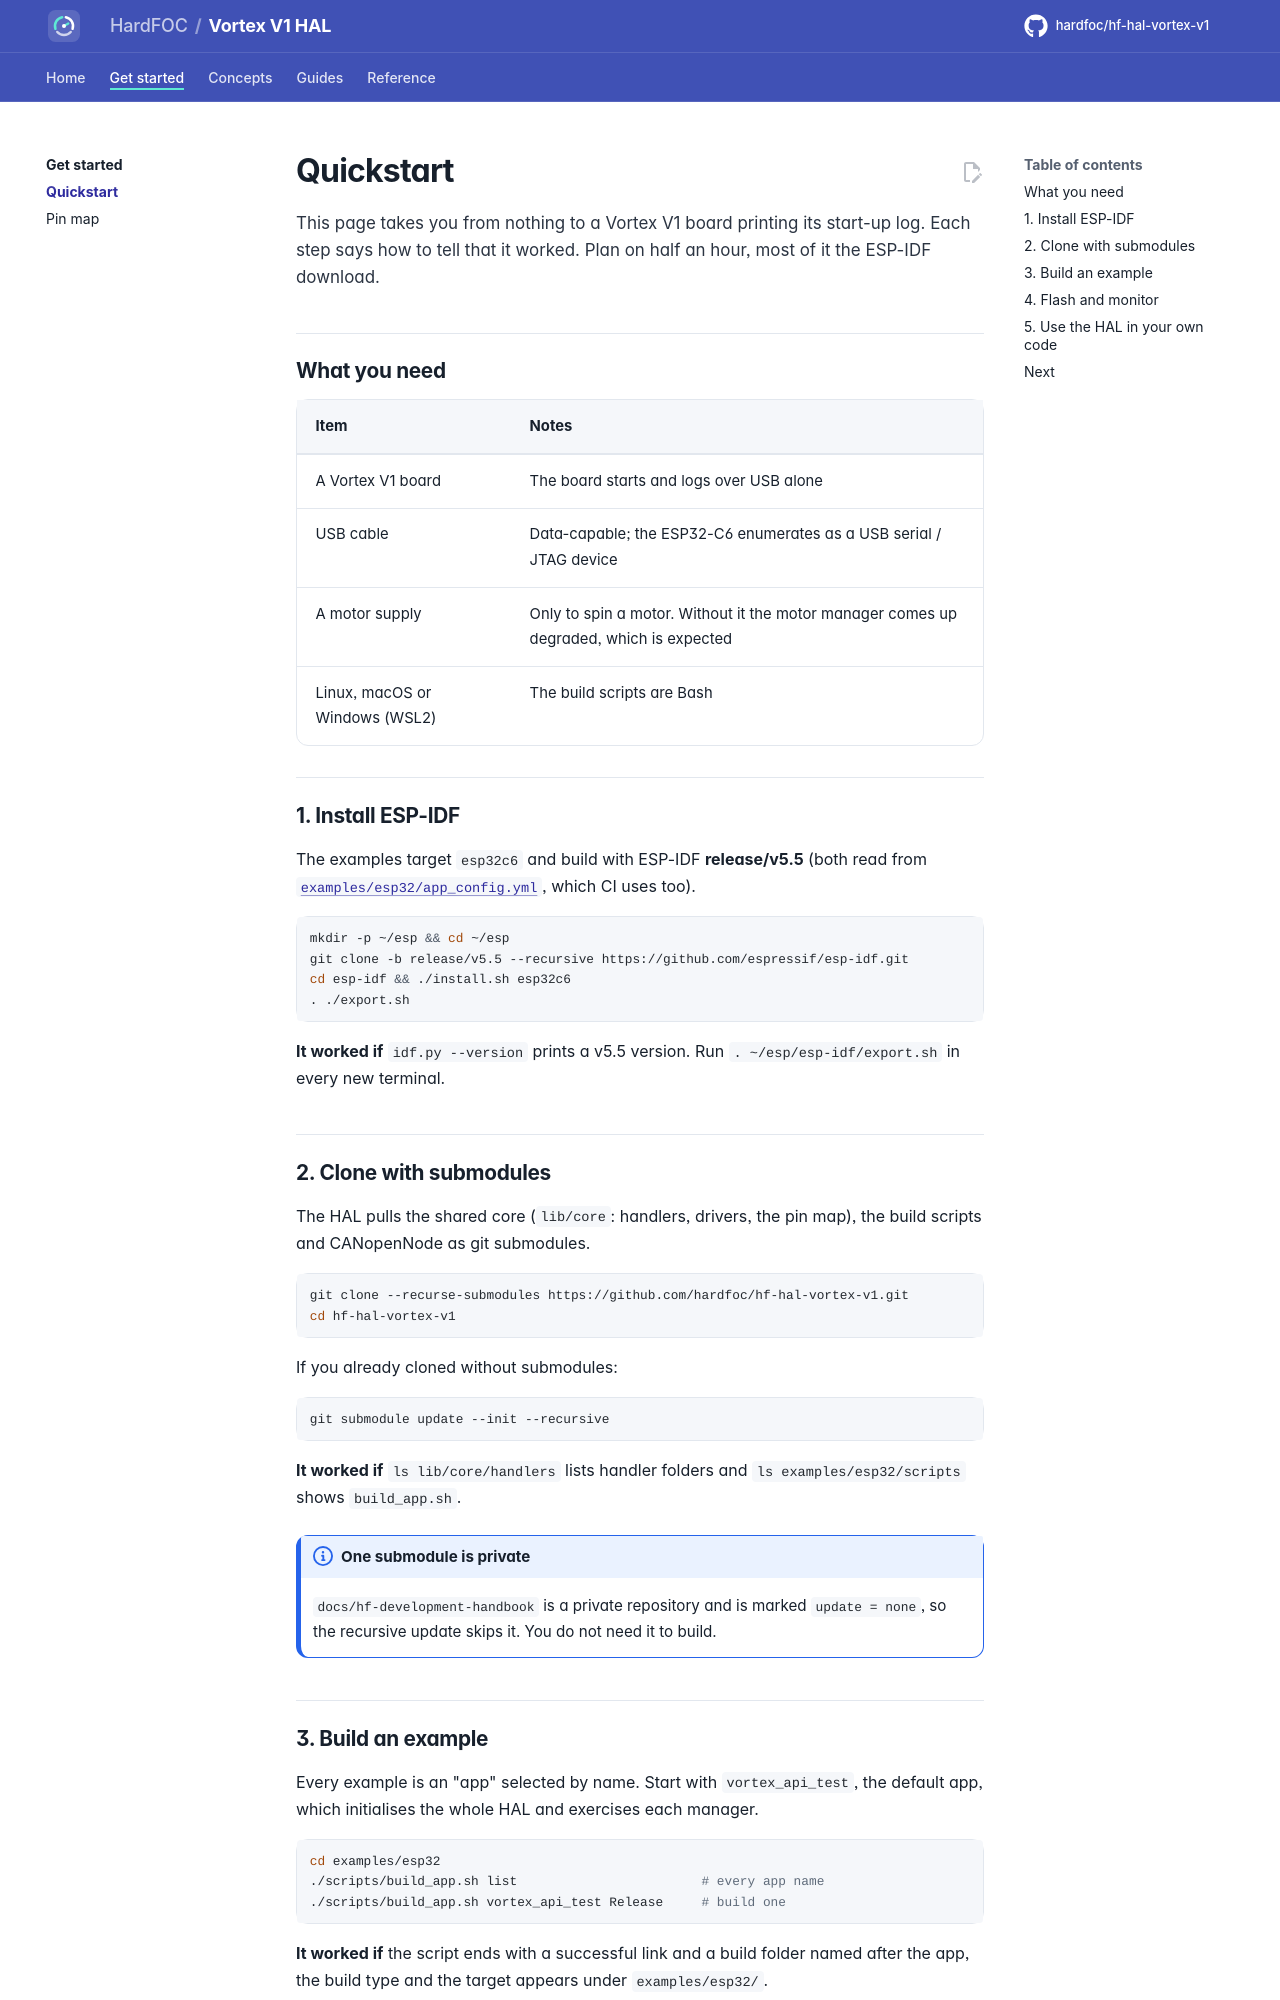

repository: hardfoc/hf-hal-vortex-v1 · page: dev/quickstart/index.html · generator: mkdocs

# Quickstart

This page takes you from nothing to a Vortex V1 board printing its start-up log. Each step says how to tell that it
worked. Plan on half an hour, most of it the ESP-IDF download.

## What you need

| Item | Notes |
| --- | --- |
| A Vortex V1 board | The board starts and logs over USB alone |
| USB cable | Data-capable; the ESP32-C6 enumerates as a USB serial / JTAG device |
| A motor supply | Only to spin a motor. Without it the motor manager comes up degraded, which is expected |
| Linux, macOS or Windows (WSL2) | The build scripts are Bash |

## 1. Install ESP-IDF

The examples target `esp32c6` and build with ESP-IDF **release/v5.5** (both read from
[`examples/esp32/app_config.yml`](../examples/esp32/app_config.yml), which CI uses too).

```bash
mkdir -p ~/esp && cd ~/esp
git clone -b release/v5.5 --recursive https://github.com/espressif/esp-idf.git
cd esp-idf && ./install.sh esp32c6
. ./export.sh
```

**It worked if** `idf.py --version` prints a v5.5 version. Run `. ~/esp/esp-idf/export.sh` in every new terminal.

## 2. Clone with submodules

The HAL pulls the shared core (`lib/core`: handlers, drivers, the pin map), the build scripts and CANopenNode as git
submodules.

```bash
git clone --recurse-submodules https://github.com/hardfoc/hf-hal-vortex-v1.git
cd hf-hal-vortex-v1
```

If you already cloned without submodules:

```bash
git submodule update --init --recursive
```

**It worked if** `ls lib/core/handlers` lists handler folders and `ls examples/esp32/scripts` shows `build_app.sh`.

!!! note "One submodule is private"
    `docs/hf-development-handbook` is a private repository and is marked `update = none`, so the recursive update
    skips it. You do not need it to build.

## 3. Build an example

Every example is an "app" selected by name. Start with `vortex_api_test`, the default app, which initialises the
whole HAL and exercises each manager.

```bash
cd examples/esp32
./scripts/build_app.sh list                        # every app name
./scripts/build_app.sh vortex_api_test Release     # build one
```

**It worked if** the script ends with a successful link and a build folder named after the app, the build type and
the target appears under `examples/esp32/`.
